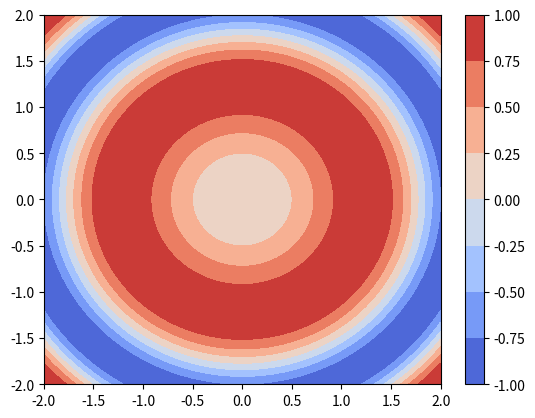

Write Python code to recreate this figure.
import numpy as np
import matplotlib.pyplot as plt

# Create a grid of points
X, Y = np.meshgrid(np.linspace(-2, 2, 100), np.linspace(-2, 2, 100))

# Define the function to plot
Z = np.sin(X**2 + Y**2)

# Plot the contourf plot
plt.contourf(X, Y, Z, cmap='coolwarm')
plt.colorbar()
plt.show()